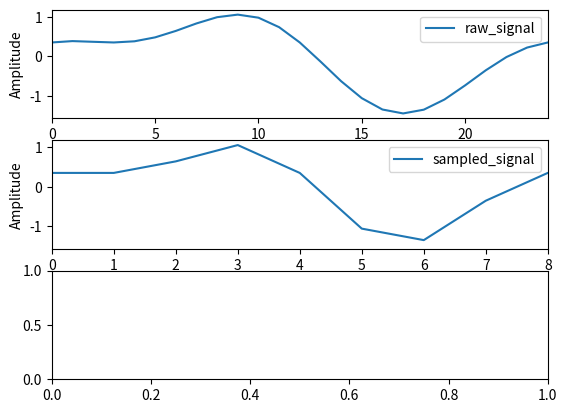

This chart was generated by the following Python code: (Note: this script raises an exception after producing the figure.)
import numpy as np
import matplotlib.pyplot as plt

# testing


def cart2pol(x, y):
    rho = np.sqrt(x**2 + y**2)  # calculate real
    # phi = np.arctan2(y, x)  #calculate phase angle
    # return(rho, phi)
    return(rho)


fs = 8000  # samples per sec (rading)
raw_fs = 24000  # raw_data sample (generating)

# not necessary generated for visual(plotting) purpose only
raw_samples = np.linspace(0, 1, raw_fs)
raw_data = np.sin(2*np.pi*1000*raw_samples) + 0.5 * \
    np.sin(2*np.pi*2000*raw_samples+3*np.pi/4)

# sample the signal with 8000hz fs,full 1sec i.e 8000 samples.We only need 8 samples
samples = np.linspace(0, 1, fs)
data = np.sin(2*np.pi*1000*samples) + 0.5 * \
    np.sin(2*np.pi*2000*samples+3*np.pi/4)


plt.subplot(3, 1, 1)
plt.plot(raw_data, label="raw_signal")
plt.xlim([0, 24])
plt.xlabel('Time[1/fs]')
plt.ylabel('Amplitude')
plt.legend()

plt.subplot(3, 1, 2)
plt.plot(data, label="sampled_signal")
plt.xlim([0, 8])
plt.xlabel('Time[1/fs]')
plt.ylabel('Amplitude')
plt.legend()

real = [[0 for i in range(8)] for i in range(8)]
for n in range(0, 8):
    for i in range(0, 8):
        real[n][i] = np.round(np.round(data[i], decimals=4)
                              * np.cos(2*np.pi*n*i/8), decimals=4)


imag = [[0 for i in range(8)] for i in range(8)]
for n in range(0, 8):
    for i in range(0, 8):
        imag[n][i] = np.round(np.round(data[i], decimals=4)
                              * np.sin(2*np.pi*n*i/8), decimals=4)

for i in range(0, 8):
    print("m="+str(i)+"   "+str(real[i]))
    print("m="+str(i)+"   "+str(imag[i]))

out = [0 for i in range(8)]


# for n in range(8):
for i in range(8):
    out[i] = cart2pol(np.sum(real[i]), np.sum(imag[i]))
print(out)

plt.subplot(3, 1, 3)
plt.stem(out, label="DFT", use_line_collection=True)
plt.xlabel('Freq [khz] ')
plt.ylabel('Amplitude')
plt.legend()
plt.show()
